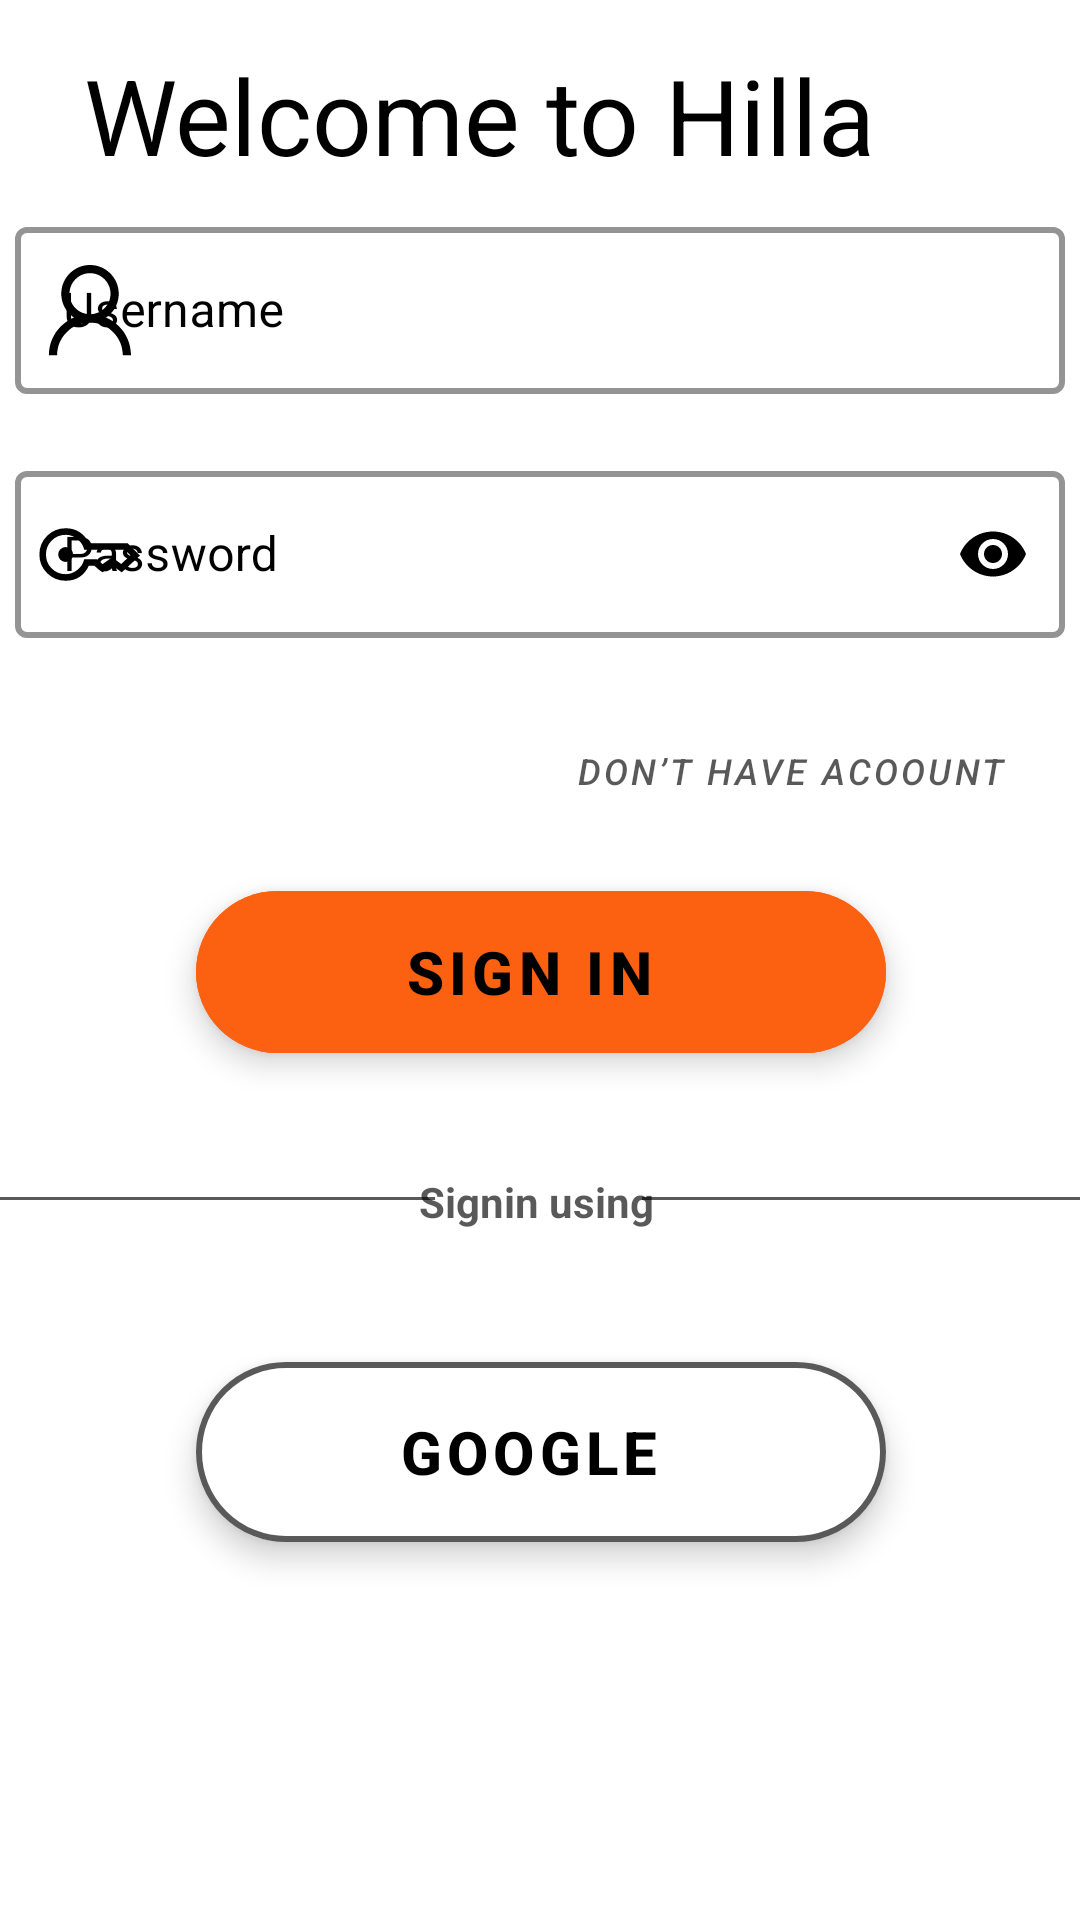

Here is an Android app screen rendered from its layout file. Give the layout XML and the strings, colors and styles it references.
<!-- AndroidManifest.xml: application theme Theme.HillaRestaurantCafe -->
<!-- res/layout/activity_login.xml -->
<?xml version="1.0" encoding="utf-8"?>
<androidx.constraintlayout.widget.ConstraintLayout xmlns:android="http://schemas.android.com/apk/res/android"
    xmlns:app="http://schemas.android.com/apk/res-auto"
    android:layout_width="match_parent"
    android:layout_height="match_parent"
    xmlns:tools="http://schemas.android.com/tools"
    tools:context=".Login"
    android:background="@color/white">

    <TextView
        android:id="@+id/textView"
        android:layout_width="wrap_content"
        android:layout_height="wrap_content"
        android:layout_marginStart="28dp"
        android:layout_marginTop="63dp"
        android:layout_marginBottom="219dp"
        android:text="@string/LoginTitle"
        android:textColor="@color/black"
        android:textSize="35sp"
        app:layout_constraintBottom_toTopOf="@+id/btndonthaveaccount"
        app:layout_constraintStart_toStartOf="parent"
        app:layout_constraintTop_toTopOf="parent" />

    <com.google.android.material.textfield.TextInputLayout
        android:id="@+id/textInputLayout1"
        style="@style/Widget.MaterialComponents.TextInputLayout.OutlinedBox"
        android:layout_width="350dp"
        android:layout_height="wrap_content"
        android:layout_marginBottom="480dp"
        android:hint="@string/Username"
        android:textColorHint="@color/black"
        app:boxStrokeColor="@color/green"
        app:boxStrokeWidth="2dp"
        app:counterTextColor="@color/black"
        app:endIconDrawable="@drawable/ic_cancel"
        app:endIconMode="clear_text"
        app:endIconTint="@color/black"
        app:errorEnabled="true"
        app:errorTextColor="@color/red"
        app:hintTextColor="@color/Orange"
        app:layout_constraintBottom_toBottomOf="parent"
        app:layout_constraintEnd_toEndOf="parent"
        app:layout_constraintStart_toStartOf="parent"
        app:layout_constraintTop_toBottomOf="@+id/textView"
        app:startIconDrawable="@drawable/ic_user"
        app:startIconTint="@color/black">

        <com.google.android.material.textfield.TextInputEditText
            android:id="@+id/usermail"
            android:layout_width="match_parent"
            android:layout_height="match_parent"
            android:inputType="text"
            android:maxLines="1"
            android:textColor="@color/black" />

    </com.google.android.material.textfield.TextInputLayout>

    <com.google.android.material.textfield.TextInputLayout
        android:id="@+id/textInputLayout3"
        style="@style/Widget.MaterialComponents.TextInputLayout.OutlinedBox"
        android:layout_width="350dp"
        android:layout_height="wrap_content"
        android:layout_marginStart="30dp"
        android:layout_marginEnd="30dp"
        android:hint="@string/Password"
        android:textColorHint="@color/black"
        app:boxStrokeColor="@color/green"
        app:boxStrokeWidth="2dp"
        app:counterTextColor="@color/black"
        app:endIconMode="password_toggle"
        app:endIconTint="@color/black"
        app:errorEnabled="true"
        app:errorTextColor="@color/red"
        app:hintTextColor="@color/Orange"
        app:layout_constraintEnd_toEndOf="parent"
        app:layout_constraintStart_toStartOf="parent"
        app:layout_constraintTop_toBottomOf="@+id/textInputLayout1"
        app:startIconDrawable="@drawable/ic_key"
        app:startIconTint="@color/black">

        <com.google.android.material.textfield.TextInputEditText
            android:id="@+id/userpassword"
            android:layout_width="match_parent"
            android:layout_height="match_parent"
            android:inputType="textPassword"
            android:maxLines="1"
            android:textColor="@color/black" />

    </com.google.android.material.textfield.TextInputLayout>

    <Button
        android:id="@+id/btndonthaveaccount"
        style="@style/Widget.MaterialComponents.Button.TextButton"
        android:layout_width="wrap_content"
        android:layout_height="wrap_content"
        android:text="@string/dont"
        android:textColor="@color/black1"
        android:textSize="12sp"
        android:textStyle="italic"
        android:backgroundTint="@color/white"
        app:layout_constraintEnd_toEndOf="parent"
        app:layout_constraintHorizontal_bias="0.916"
        app:layout_constraintStart_toStartOf="parent"
        app:layout_constraintTop_toBottomOf="@id/textInputLayout3" />

    <com.google.android.material.floatingactionbutton.ExtendedFloatingActionButton
        android:id="@+id/btnsignin"
        android:layout_width="230dp"
        android:layout_height="54dp"
        android:layout_margin="16dp"
        android:layout_marginTop="36dp"
        android:backgroundTint="@color/Orange"
        android:gravity="center"
        android:text="@string/signin"
        android:textSize="20sp"
        android:textStyle="bold"
        app:layout_constraintEnd_toEndOf="parent"
        app:layout_constraintHorizontal_bias="0.502"
        app:layout_constraintStart_toStartOf="parent"
        app:layout_constraintTop_toBottomOf="@+id/btndonthaveaccount" />

    <com.google.android.material.divider.MaterialDivider
        android:layout_width="150dp"
        android:layout_height="0dp"
        android:layout_marginTop="48dp"
        app:dividerColor="@color/black1"
        app:dividerThickness="1dp"
        app:layout_constraintEnd_toStartOf="@+id/textView2"
        app:layout_constraintHorizontal_bias="0.533"
        app:layout_constraintStart_toStartOf="parent"
        app:layout_constraintTop_toBottomOf="@+id/btnsignin" />

    <TextView
        android:id="@+id/textView2"
        android:layout_width="wrap_content"
        android:layout_height="wrap_content"
        android:layout_marginTop="40dp"
        android:text="@string/using"
        android:textColor="@color/black1"
        android:textStyle="bold"
        app:layout_constraintEnd_toEndOf="parent"
        app:layout_constraintHorizontal_bias="0.496"
        app:layout_constraintStart_toStartOf="parent"
        app:layout_constraintTop_toBottomOf="@+id/btnsignin" />

    <com.google.android.material.divider.MaterialDivider
        android:layout_width="150dp"
        android:layout_height="0dp"
        android:layout_marginTop="48dp"
        app:dividerColor="@color/black1"
        app:dividerThickness="1dp"
        app:layout_constraintEnd_toEndOf="parent"
        app:layout_constraintHorizontal_bias="0.529"
        app:layout_constraintStart_toEndOf="@+id/textView2"
        app:layout_constraintTop_toBottomOf="@+id/btnsignin" />

    <com.google.android.material.floatingactionbutton.ExtendedFloatingActionButton
        android:id="@+id/btngoogle"
        android:layout_width="230dp"
        android:layout_height="60dp"
        android:layout_marginTop="44dp"
        android:backgroundTint="@color/white"
        android:drawableLeft="@drawable/ic_google"
        android:gravity="center"
        android:text="@string/google"
        android:textColor="@color/black"
        android:textSize="20sp"
        android:textStyle="bold"
        app:layout_constraintEnd_toEndOf="parent"
        app:layout_constraintHorizontal_bias="0.502"
        app:layout_constraintStart_toStartOf="parent"
        app:layout_constraintTop_toBottomOf="@+id/textView2"
        app:strokeColor="@color/black1"
        app:strokeWidth="2dp" />

    <com.google.android.material.progressindicator.CircularProgressIndicator
        android:layout_width="wrap_content"
        android:layout_height="wrap_content"
        android:layout_marginBottom="72dp"
        app:indicatorColor="@color/Orange"
        app:layout_constraintBottom_toBottomOf="parent"
        app:layout_constraintEnd_toEndOf="parent"
        app:layout_constraintHorizontal_bias="0.498"
        app:layout_constraintStart_toStartOf="parent"
        app:layout_constraintTop_toBottomOf="@+id/btngoogle"
        app:layout_constraintVertical_bias="1.0" />

</androidx.constraintlayout.widget.ConstraintLayout>
<!-- resources referenced by this layout -->
<resources>
  <color name="Orange">#fc6111</color>
  <color name="black">#FF000000</color>
  <color name="black1">#A6000000</color>
  <color name="green">#7ed957</color>
  <color name="red">#FF0000</color>
  <color name="white">#FFFFFFFF</color>
  <!-- drawable ic_cancel (drawable) -->
  <vector xmlns:android="http://schemas.android.com/apk/res/android"
      android:width="25dp"
      android:height="25dp"
      android:viewportWidth="48"
      android:viewportHeight="48">
    <path
        android:fillColor="#FF000000"
        android:pathData="m16.5,33.6 l7.5,-7.5 7.5,7.5 2.1,-2.1 -7.5,-7.5 7.5,-7.5 -2.1,-2.1 -7.5,7.5 -7.5,-7.5 -2.1,2.1 7.5,7.5 -7.5,7.5ZM24,44q-4.1,0 -7.75,-1.575 -3.65,-1.575 -6.375,-4.3 -2.725,-2.725 -4.3,-6.375Q4,28.1 4,24q0,-4.15 1.575,-7.8 1.575,-3.65 4.3,-6.35 2.725,-2.7 6.375,-4.275Q19.9,4 24,4q4.15,0 7.8,1.575 3.65,1.575 6.35,4.275 2.7,2.7 4.275,6.35Q44,19.85 44,24q0,4.1 -1.575,7.75 -1.575,3.65 -4.275,6.375t-6.35,4.3Q28.15,44 24,44ZM24,41q7.1,0 12.05,-4.975Q41,31.05 41,24q0,-7.1 -4.95,-12.05Q31.1,7 24,7q-7.05,0 -12.025,4.95Q7,16.9 7,24q0,7.05 4.975,12.025Q16.95,41 24,41ZM24,24Z"/>
  </vector>
  <!-- drawable ic_key (drawable) -->
  <vector xmlns:android="http://schemas.android.com/apk/res/android"
      android:width="35dp"
      android:height="35dp"
      android:viewportWidth="48"
      android:viewportHeight="48">
    <path
        android:fillColor="#FF000000"
        android:pathData="M14,27.4q-1.4,0 -2.4,-1t-1,-2.4q0,-1.4 1,-2.4t2.4,-1q1.4,0 2.4,1t1,2.4q0,1.4 -1,2.4t-2.4,1ZM14,36q-5,0 -8.5,-3.5T2,24q0,-5 3.5,-8.5T14,12q3.6,0 6.3,1.7 2.7,1.7 4.25,5.15h17.8L48,24.5l-8.35,7.65 -4.4,-3.2 -4.4,3.2 -3.75,-3h-2.55q-1.25,3 -3.925,4.925Q17.95,36 14,36ZM14,33q2.9,0 5.35,-1.925 2.45,-1.925 3.15,-4.925h5.7l2.7,2.25 4.4,-3.15 4.1,3.1 4.25,-3.95 -2.55,-2.55L22.5,21.85q-0.6,-2.8 -3,-4.825Q17.1,15 14,15q-3.75,0 -6.375,2.625T5,24q0,3.75 2.625,6.375T14,33Z"/>
  </vector>
  <!-- drawable ic_user (drawable) -->
  <vector android:height="50dp" android:viewportHeight="500"
      android:viewportWidth="500" android:width="50dp" xmlns:android="http://schemas.android.com/apk/res/android">
      <path android:fillColor="#FF000000" android:pathData="M250,291.6c-52.8,0 -95.8,-43 -95.8,-95.8s43,-95.8 95.8,-95.8s95.8,43 95.8,95.8S302.8,291.6 250,291.6zM250,127.3c-37.7,0 -68.4,30.7 -68.4,68.4s30.7,68.4 68.4,68.4s68.4,-30.7 68.4,-68.4S287.7,127.3 250,127.3z"/>
      <path android:fillColor="#FF000000" android:pathData="M386.9,401.1h-27.4c0,-60.4 -49.1,-109.5 -109.5,-109.5s-109.5,49.1 -109.5,109.5h-27.4c0,-75.5 61.4,-136.9 136.9,-136.9S386.9,325.6 386.9,401.1z"/>
  </vector>
  <string name="LoginTitle">Welcome to Hilla</string>
  <string name="Password">Password</string>
  <string name="Username">Username</string>
  <string name="dont">Don’t have acoount</string>
  <string name="google">Google</string>
  <string name="signin">Sign In</string>
  <string name="using">Signin using</string>
  <style name="Theme.HillaRestaurantCafe" parent="Theme.MaterialComponents.Light.DarkActionBar">
          
          <item name="colorPrimary">#fc6111</item>
          <item name="colorPrimaryVariant">@color/purple_700</item>
          <item name="colorOnPrimary">@color/white</item>
          
          <item name="colorSecondary">@color/teal_200</item>
          <item name="colorSecondaryVariant">@color/teal_700</item>
          <item name="colorOnSecondary">@color/black</item>
          
          <item name="android:statusBarColor" tools:targetApi="l">?attr/colorPrimaryVariant</item>
          
      </style>
  <color name="purple_700">#FF5700</color>
  <color name="teal_200">#FF03DAC5</color>
  <color name="teal_700">#FF018786</color>
</resources>
